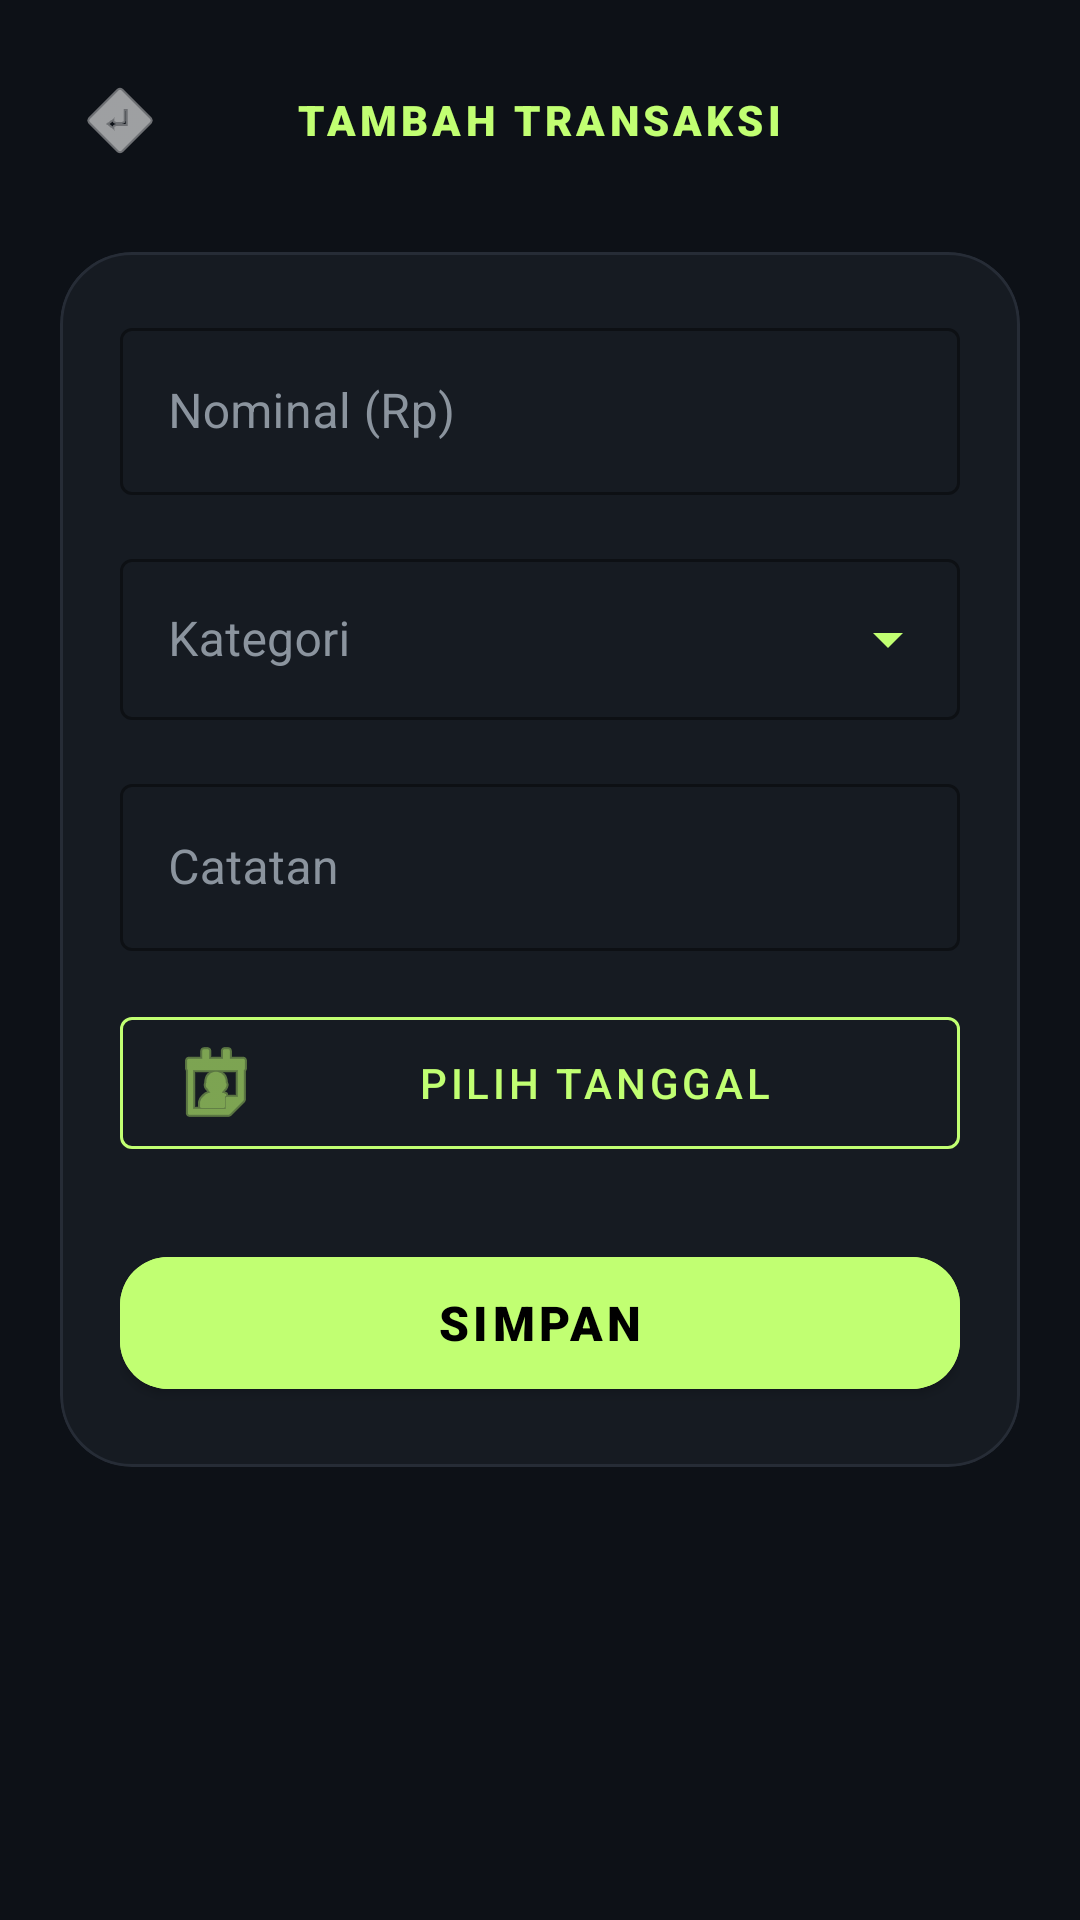

Produce the Android XML layout that renders to this screen, including the resource entries it uses.
<!-- AndroidManifest.xml: application theme Theme.ExpenseTracker -->
<!-- res/layout/fragment_add_transaction.xml -->
<?xml version="1.0" encoding="utf-8"?>
<androidx.core.widget.NestedScrollView
    xmlns:android="http://schemas.android.com/apk/res/android"
    xmlns:app="http://schemas.android.com/apk/res-auto"
    android:layout_width="match_parent"
    android:layout_height="match_parent"
    android:background="@color/background">

    <LinearLayout
        android:layout_width="match_parent"
        android:layout_height="wrap_content"
        android:orientation="vertical"
        android:padding="20dp">

        
        <RelativeLayout
            android:layout_width="match_parent"
            android:layout_height="wrap_content"
            android:layout_marginBottom="24dp">

            <ImageButton
                android:id="@+id/btnBack"
                android:layout_width="40dp"
                android:layout_height="40dp"
                android:src="@android:drawable/ic_menu_directions"
                android:rotation="180"
                android:background="?attr/selectableItemBackgroundBorderless"
                app:tint="@color/text_main"
                android:contentDescription="Kembali"/>

            <TextView
                android:layout_width="wrap_content"
                android:layout_height="wrap_content"
                android:layout_centerInParent="true"
                android:text="TAMBAH TRANSAKSI"
                android:textColor="@color/primary"
                android:textSize="14sp"
                android:fontFamily="sans-serif-black"
                android:letterSpacing="0.1"/>
        </RelativeLayout>

        <com.google.android.material.card.MaterialCardView
            android:layout_width="match_parent"
            android:layout_height="wrap_content"
            app:cardCornerRadius="24dp"
            app:cardElevation="0dp"
            app:cardBackgroundColor="@color/surface"
            app:strokeWidth="1dp"
            app:strokeColor="#262C36">

            <LinearLayout
                android:layout_width="match_parent"
                android:layout_height="wrap_content"
                android:orientation="vertical"
                android:padding="20dp">

                <com.google.android.material.textfield.TextInputLayout
                    android:layout_width="match_parent"
                    android:layout_height="wrap_content"
                    android:hint="Nominal (Rp)"
                    android:layout_marginBottom="16dp"
                    android:textColorHint="@color/text_secondary"
                    app:hintTextColor="@color/primary"
                    app:boxStrokeColor="@color/primary"
                    style="@style/Widget.MaterialComponents.TextInputLayout.OutlinedBox">

                    <com.google.android.material.textfield.TextInputEditText
                        android:id="@+id/etAmount"
                        android:layout_width="match_parent"
                        android:layout_height="wrap_content"
                        android:inputType="number"
                        android:textColor="@color/white"
                        android:fontFamily="sans-serif-bold"/>

                </com.google.android.material.textfield.TextInputLayout>

                <com.google.android.material.textfield.TextInputLayout
                    android:id="@+id/tilCategory"
                    style="@style/Widget.MaterialComponents.TextInputLayout.OutlinedBox.ExposedDropdownMenu"
                    android:layout_width="match_parent"
                    android:layout_height="wrap_content"
                    android:layout_marginBottom="16dp"
                    android:hint="Kategori"
                    android:textColorHint="@color/text_secondary"
                    app:hintTextColor="@color/primary"
                    app:boxStrokeColor="@color/primary"
                    app:endIconTint="@color/primary">

                    <AutoCompleteTextView
                        android:id="@+id/autoCompleteCategory"
                        android:layout_width="match_parent"
                        android:layout_height="wrap_content"
                        android:inputType="none"
                        android:textColor="@color/white"
                        android:fontFamily="sans-serif-bold"
                        android:paddingTop="16dp"
                        android:paddingBottom="16dp" />

                </com.google.android.material.textfield.TextInputLayout>

                <com.google.android.material.textfield.TextInputLayout
                    android:layout_width="match_parent"
                    android:layout_height="wrap_content"
                    android:hint="Catatan"
                    android:layout_marginBottom="16dp"
                    android:textColorHint="@color/text_secondary"
                    app:hintTextColor="@color/primary"
                    app:boxStrokeColor="@color/primary"
                    style="@style/Widget.MaterialComponents.TextInputLayout.OutlinedBox">

                    <com.google.android.material.textfield.TextInputEditText
                        android:id="@+id/etNote"
                        android:layout_width="match_parent"
                        android:layout_height="wrap_content"
                        android:textColor="@color/white"/>

                </com.google.android.material.textfield.TextInputLayout>

                <com.google.android.material.button.MaterialButton
                    android:id="@+id/btnPickDate"
                    android:layout_width="match_parent"
                    android:layout_height="56dp"
                    android:text="Pilih Tanggal"
                    style="@style/Widget.MaterialComponents.Button.OutlinedButton"
                    android:layout_marginBottom="24dp"
                    app:strokeColor="@color/primary"
                    android:textColor="@color/primary"
                    app:iconTint="@color/primary"
                    app:icon="@android:drawable/ic_menu_my_calendar"/>

                <com.google.android.material.button.MaterialButton
                    android:id="@+id/btnSave"
                    android:layout_width="match_parent"
                    android:layout_height="56dp"
                    android:text="SIMPAN"
                    app:cornerRadius="16dp"
                    android:textSize="16sp"
                    android:fontFamily="sans-serif-black"
                    android:textColor="@color/black"
                    android:backgroundTint="@color/primary"/>

            </LinearLayout>
        </com.google.android.material.card.MaterialCardView>

    </LinearLayout>
</androidx.core.widget.NestedScrollView>
<!-- resources referenced by this layout -->
<resources>
  <color name="background">#0D1117</color>
  <color name="black">#FF000000</color>
  <color name="primary">#C1FF72</color>
  <color name="surface">#161B22</color>
  <color name="text_main">#FFFFFF</color>
  <color name="text_secondary">#8B949E</color>
  <color name="white">#FFFFFFFF</color>
  <style name="Theme.ExpenseTracker" parent="Theme.MaterialComponents.DayNight.NoActionBar">
          
          <item name="colorPrimary">@color/primary</item>
          <item name="colorOnPrimary">@color/black</item>
          <item name="colorPrimaryVariant">@color/primary</item>
  
          
          <item name="colorSecondary">@color/accent</item>
          <item name="colorOnSecondary">@color/black</item>
  
          
          <item name="android:statusBarColor">@color/background</item>
          <item name="android:windowLightStatusBar">false</item>
  
          
          <item name="android:windowBackground">@color/background</item>
          <item name="colorSurface">@color/surface</item>
  
          
          <item name="textAppearanceSubtitle1">@style/TextAppearance.App.Subtitle1</item>
  
          
          <item name="alertDialogTheme">@style/Theme.App.AlertDialog</item>
          <item name="materialAlertDialogTheme">@style/Theme.App.AlertDialog</item>
  
          
          <item name="spinnerStyle">@style/Widget.App.Spinner</item>
          <item name="android:spinnerItemStyle">@style/Widget.App.SpinnerItem</item>
          <item name="android:spinnerDropDownItemStyle">@style/Widget.App.SpinnerDropDownItem</item>
  
          
          <item name="listPopupWindowStyle">@style/Widget.App.ListPopupWindow</item>
      </style>
  <color name="accent">#C1FF72</color>
  <style name="TextAppearance.App.Subtitle1" parent="TextAppearance.MaterialComponents.Subtitle1">
          <item name="android:textColor">@color/text_main</item>
      </style>
  <style name="Theme.App.AlertDialog" parent="Theme.MaterialComponents.DayNight.Dialog.Alert">
          <item name="android:background">@color/background</item>
          <item name="android:textColorPrimary">@color/text_main</item>
          <item name="android:textColorSecondary">@color/text_secondary</item>
          <item name="colorAccent">@color/primary</item>
          <item name="buttonBarPositiveButtonStyle">@style/Widget.App.Button.TextButton</item>
          <item name="buttonBarNegativeButtonStyle">@style/Widget.App.Button.TextButton</item>
      </style>
  <style name="Widget.App.Spinner" parent="Widget.AppCompat.Spinner">
          <item name="android:backgroundTint">@color/primary</item>
      </style>
  <style name="Widget.App.SpinnerItem" parent="Widget.AppCompat.TextView.SpinnerItem">
          <item name="android:textColor">@color/white</item>
      </style>
  <style name="Widget.App.SpinnerDropDownItem" parent="Widget.AppCompat.DropDownItem.Spinner">
          <item name="android:textColor">@color/white</item>
          <item name="android:background">@color/surface</item>
      </style>
  <style name="Widget.App.ListPopupWindow" parent="Widget.MaterialComponents.PopupMenu.Overflow">
          <item name="android:popupBackground">@color/surface</item>
      </style>
  <style name="Widget.App.Button.TextButton" parent="Widget.MaterialComponents.Button.TextButton">
          <item name="android:textColor">@color/primary</item>
      </style>
</resources>
